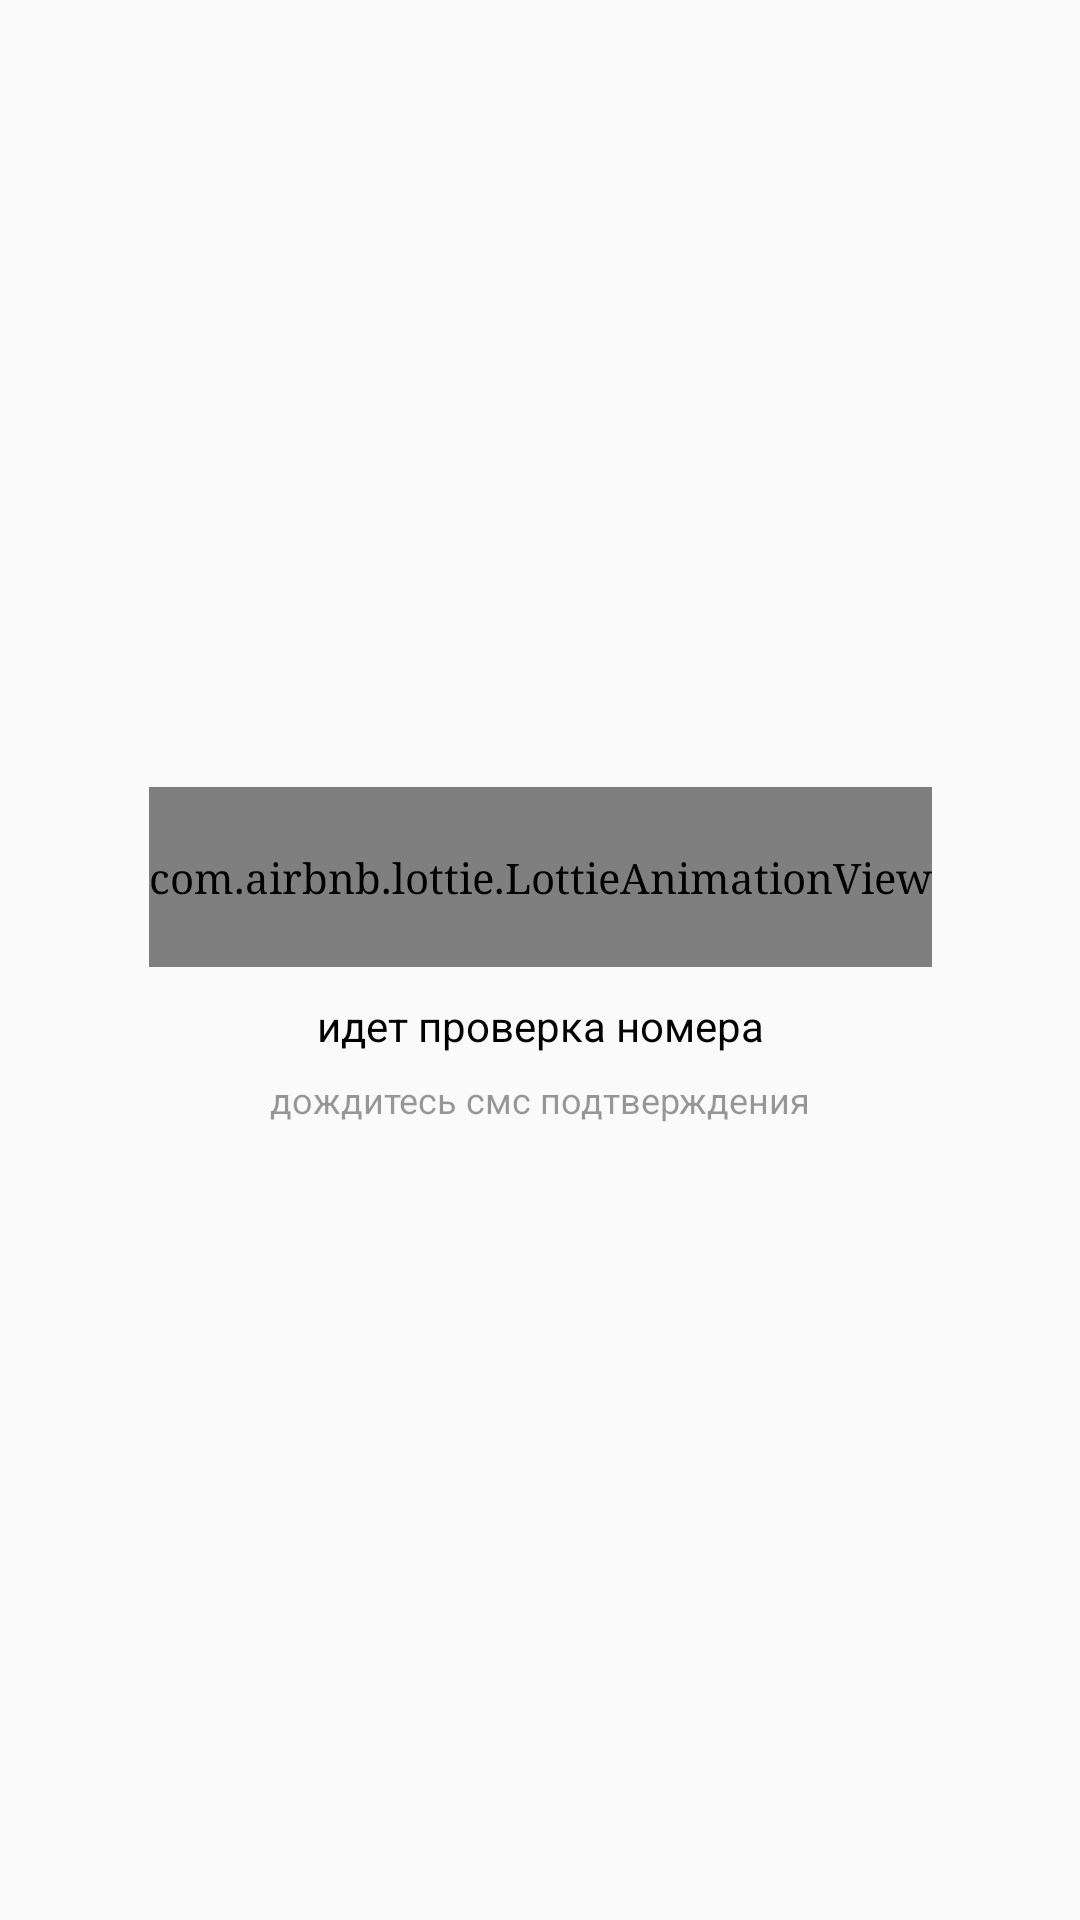

The Android layout XML behind this screen, and the referenced resources:
<!-- AndroidManifest.xml: application theme Theme.App.Light -->
<!-- res/layout/progress.xml -->
<?xml version="1.0" encoding="utf-8"?>
<layout xmlns:android="http://schemas.android.com/apk/res/android"
        xmlns:app="http://schemas.android.com/apk/res-auto">

    <androidx.constraintlayout.widget.ConstraintLayout
            android:layout_width="match_parent"
            android:layout_height="match_parent"
            android:background="@android:color/transparent">
        <androidx.constraintlayout.widget.ConstraintLayout
                android:layout_width="wrap_content"
                android:layout_height="wrap_content"
                android:background="@drawable/dialog_bg"
                app:layout_constraintEnd_toEndOf="parent"
                android:layout_marginTop="8dp"
                app:layout_constraintTop_toTopOf="parent"
                app:layout_constraintStart_toStartOf="parent"
                android:layout_marginBottom="8dp"
                android:paddingBottom="13dp"
                app:layout_constraintBottom_toBottomOf="parent">

        <com.airbnb.lottie.LottieAnimationView
                android:id="@+id/anMail"
                app:layout_constraintEnd_toEndOf="parent"
                app:layout_constraintStart_toStartOf="parent"
                app:layout_constraintTop_toTopOf="parent"
                android:layout_marginTop="10dp"
                android:layout_width="match_parent"
                android:layout_height="60dp"
                app:lottie_autoPlay="true"
                app:lottie_loop="true"
                app:lottie_fileName="mail.json"/>

        <TextView
                android:id="@+id/txt_progress"
                android:text="@string/phone_number_checking"
                app:layout_constraintEnd_toEndOf="parent"
                app:layout_constraintStart_toStartOf="parent"
                app:layout_constraintTop_toBottomOf="@id/anMail"
                android:layout_marginTop="10dp"
                android:layout_height="wrap_content"
                android:layout_width="match_parent"
                android:gravity="center"
                android:theme="@style/Dialog.Text"
                android:textColor="@color/colorPanel"
                android:layout_marginStart="13dp"
                android:layout_marginEnd="13dp"
        />

        <TextView
                android:text="@string/wait_for_sms"
                app:layout_constraintEnd_toEndOf="parent"
                app:layout_constraintStart_toStartOf="parent"
                app:layout_constraintTop_toBottomOf="@id/txt_progress"
                android:layout_height="0dp"
                android:layout_width="match_parent"
                android:textColor="@color/black_overlay"
                android:gravity="center"
                style="@style/Widget.TextView.Hint"
                android:layout_marginTop="7dp"
                android:layout_marginStart="13dp"
                android:layout_marginEnd="13dp"
        />
        </androidx.constraintlayout.widget.ConstraintLayout>

    </androidx.constraintlayout.widget.ConstraintLayout>
</layout>
<!-- resources referenced by this layout -->
<resources>
  <color name="black_overlay">#66000000</color>
  <color name="colorPanel">#000000</color>
  <string name="phone_number_checking">идет проверка номера</string>
  <string name="wait_for_sms">дождитесь смс подтверждения</string>
  <style name="Dialog.Text" parent="Widget.TextView.Primary">
          <item name="android:textColor">@color/colorPanel</item>
      </style>
  <style name="Widget.TextView.Hint" parent="android:Widget.TextView">
          <item name="android:textColor">?attr/inverseTextColor</item>
          <item name="android:textSize">12sp</item>
      </style>
  <style name="Widget.TextView.Primary" parent="android:Widget.TextView">
          <item name="android:textColor">@color/primaryText</item>
          <item name="android:textSize">14sp</item>
      </style>
  <style name="Base.Theme.App" parent="Theme.AppCompat.Light.NoActionBar">
          <item name="primaryButtonTheme">@style/Widget.Button.Primary</item>
          <item name="windowActionBar">false</item>
          <item name="windowNoTitle">true</item>
          <item name="android:typeface">serif</item>
          <item name="fontFamily">@font/roboto_regular</item>
      </style>
  <style name="Widget.TextInputEditText.Primary" parent="@android:style/TextAppearance">
          <item name="colorControlNormal">@color/quantum_black_100</item>
          <item name="colorControlActivated">@color/quantum_black_100</item>
          <item name="colorControlHighlight">@color/greenBgColor</item>
      </style>
  ®
  <style name="Widget.Button.Primary" parent="Widget.AppCompat.Button">
          <item name="background">@drawable/button_green_bg</item>
          <item name="android:textColor">@color/playButtonTextColor</item>
          <item name="android:textSize">18sp</item>
          <item name="textAllCaps">false</item>
          <item name="android:padding">11dp</item>
      </style>
  <color name="lightInverseTextColor">#000000</color>
  <color name="colorWhite">#FFFFFF</color>
  <color name="lightColorPrimary">#ffffff</color>
  <color name="lightColorPrimaryDark">#424242</color>
  <color name="lightColorAccent">#000000</color>
  <color name="lightPrimaryText">#424242</color>
  <color name="lightButtonNormal">#76be2f</color>
  <color name="lightButtonHighlight">#81c784</color>
  <color name="lightButtonText">#FFFFFF</color>
  <color name="lightColorSelected">#BB000000</color>
  <color name="lightBorderColor">#6D6F76</color>
  <color name="lightSubviewsColor">#1f000000</color>
  <color name="lightClearSubviewsColor">#12000000</color>
  <color name="lightPlayButtonTextColor">#6D6F76</color>
  <color name="lightBoldTextColor">#434343</color>
  <color name="lightThinTextColor">#636363</color>
  <color name="lightGrayTextColor">#636363</color>
  <color name="lightRedTextColor">#ec0d12</color>
  <color name="lightGreenTextColor">#079f20</color>
  <color name="lightBlueTextColor">#205c82</color>
  <color name="lightPartnerMissionDescriptionTextColor">#205c82</color>
  <color name="lightPrizedTopMissionColor">#205c82</color>
  <color name="lightTimerTextColor">#a049aa</color>
  <color name="lightOpponentTurnTextColor">#636363</color>
  <color name="lightSettingsFieldTextColor">#636363</color>
  <color name="lightHintTextColor">#D6D6D6</color>
  <color name="primaryText">#000000</color>
  <color name="greenBgColor">#2CC245</color>
  <!-- drawable button_green_bg (drawable) -->
  <?xml version="1.0" encoding="utf-8"?>
  <selector xmlns:android="http://schemas.android.com/apk/res/android">
  <item>
      <shape android:shape="rectangle">
          
          <gradient android:angle="180" android:endColor="@color/greenBgColor" android:startColor="@color/btnDarkGreen" />
          
          <corners android:radius="50dp"/>
      </shape>
  </item>
  </selector>
  <color name="playButtonTextColor">#ffffff</color>
  <color name="btnDarkGreen">#117B23</color>
</resources>
